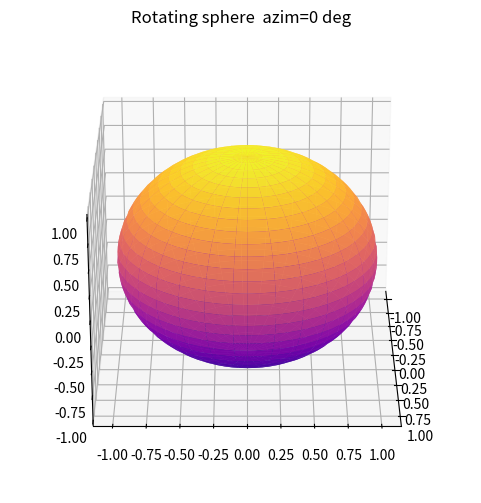

The matplotlib source for this figure:
import numpy as np
import matplotlib.pyplot as plt

azim = 0.0      # <- animate this: camera azimuth rotates 0 -> 360 degrees

u = np.linspace(0, 2 * np.pi, 60)
v = np.linspace(0, np.pi, 60)
x = np.outer(np.cos(u), np.sin(v))
y = np.outer(np.sin(u), np.sin(v))
z = np.outer(np.ones(np.size(u)), np.cos(v))

fig = plt.figure(figsize=(7, 6))
ax = fig.add_subplot(1, 1, 1, projection='3d')
ax.plot_surface(x, y, z, cmap='plasma', alpha=0.9)
ax.set_title(f"Rotating sphere  azim={azim:.0f} deg")
ax.view_init(elev=25, azim=azim)

plt.show()
